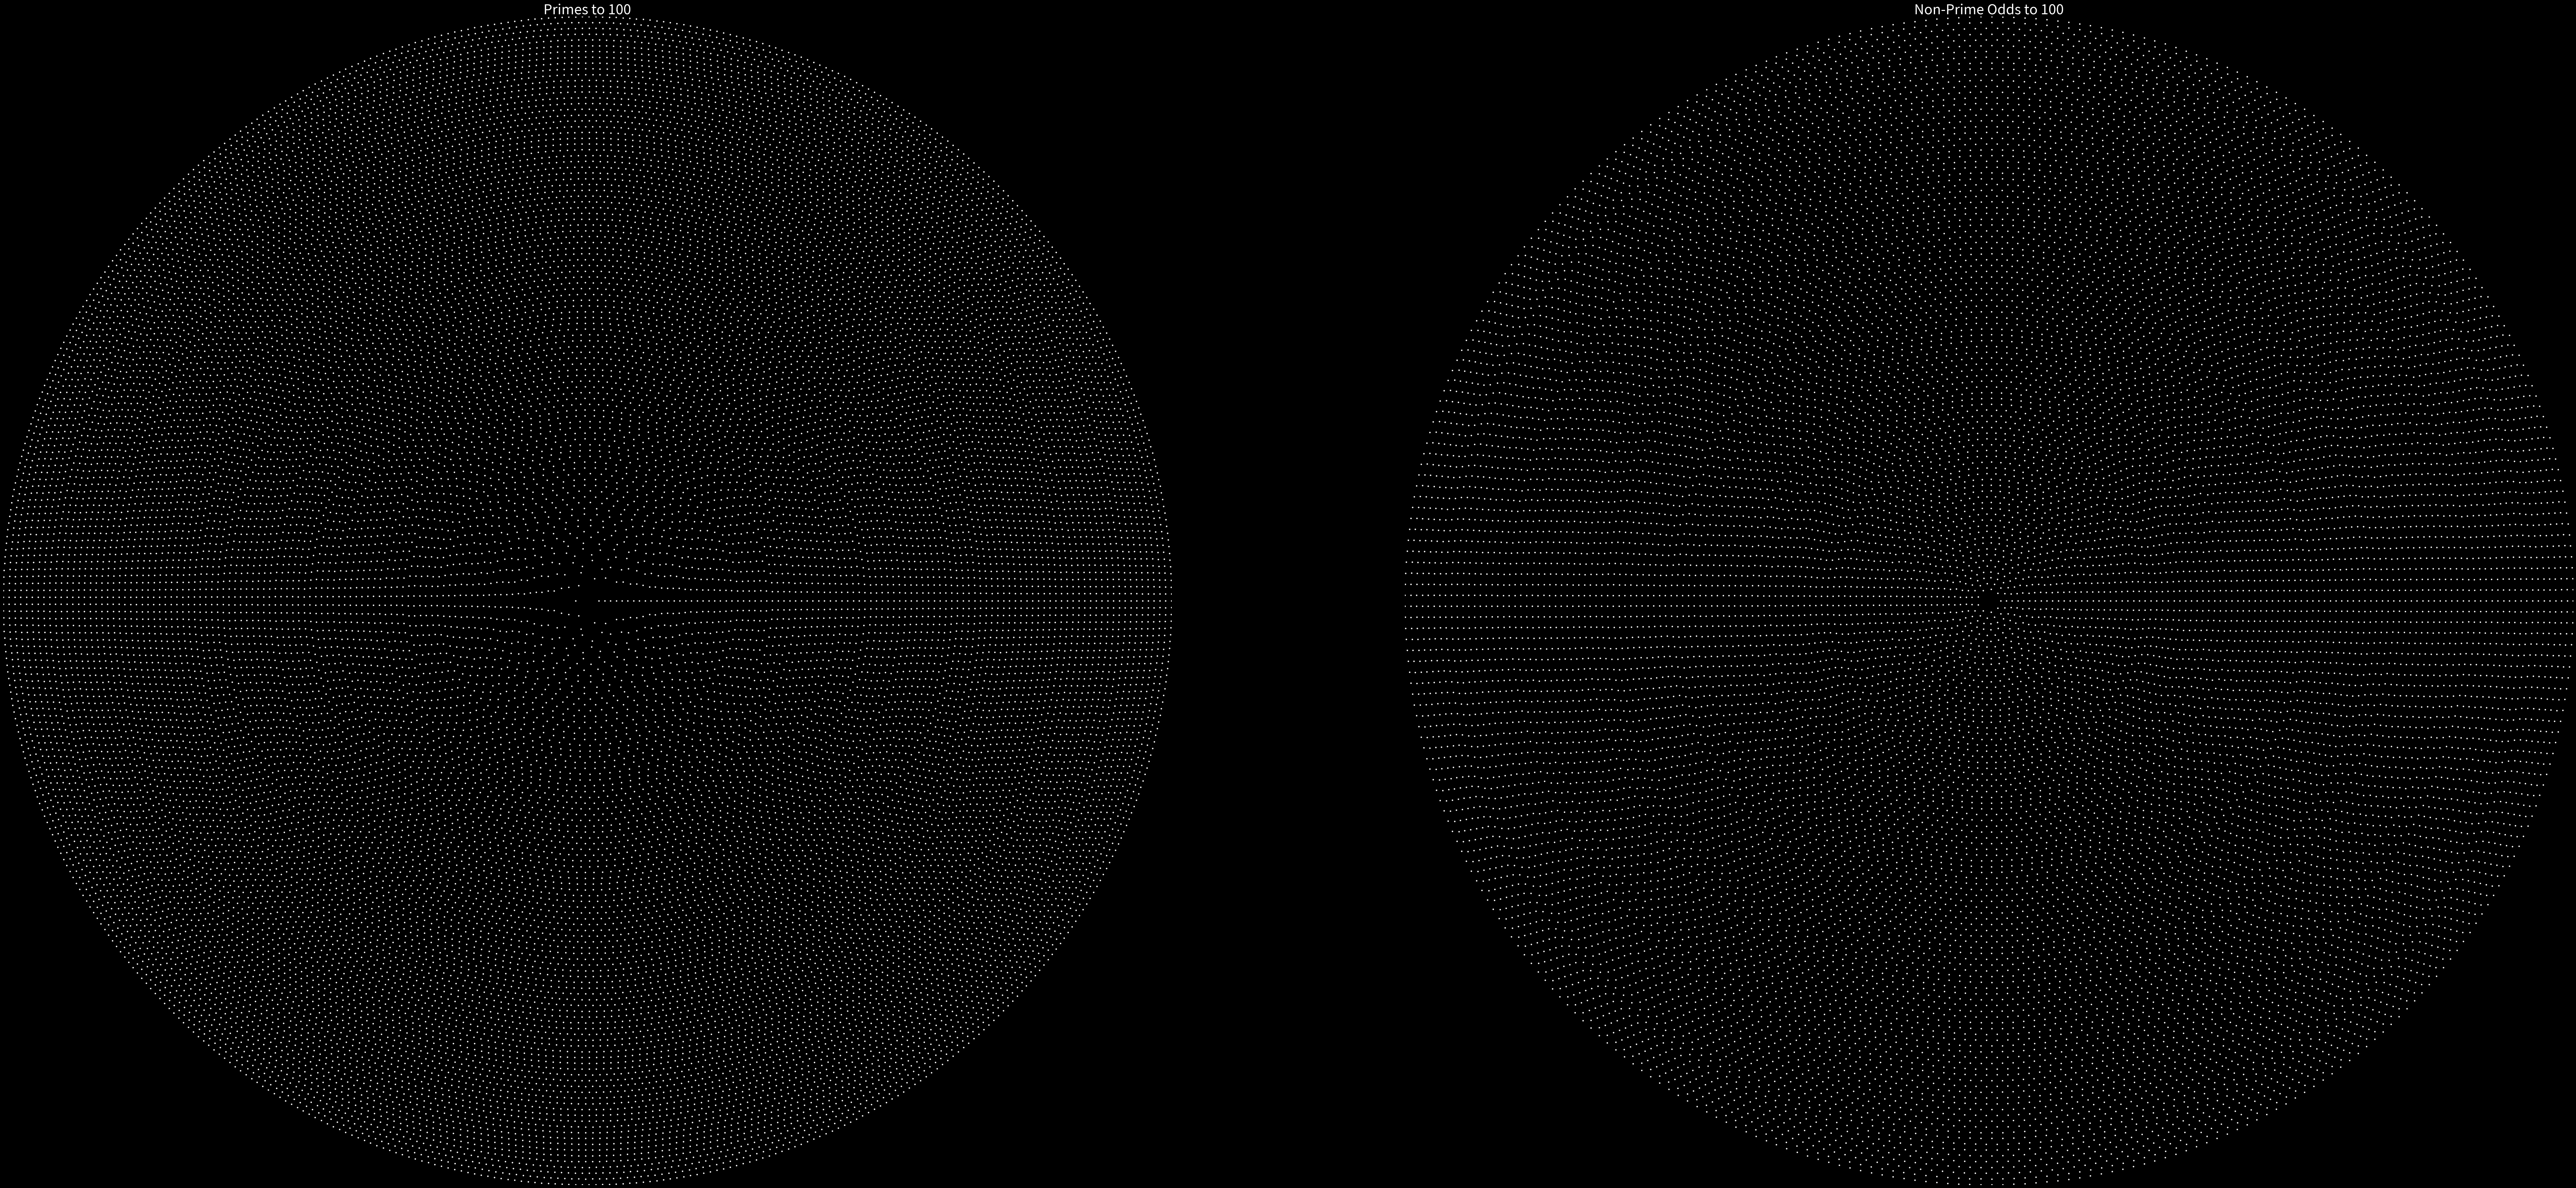

Write the Python code that produced this figure. (Note: this script raises an exception after producing the figure.)
import numpy as np
import matplotlib.pyplot as plt

def generate_numbers(n, prime=True):
    numbers = []
    candidate = 2 if prime else 3
    while len(numbers) < n:
        if prime:
            is_valid = all(candidate % divisor != 0 for divisor in numbers)
        else:
            is_valid = any(candidate % divisor == 0 for divisor in range(2, candidate))
            if candidate % 2 == 0: # Exclude even numbers
                is_valid = False
        if is_valid:
            numbers.append(candidate)
        candidate += 1 if prime else 2 # Increment by 2 for non-prime odds to skip even numbers
    return numbers

def plot_intersecting_circles(numbers, ax, scaling_factor, node_size=5):
    for idx, number in enumerate(numbers):
        angles = np.linspace(0, 2 * np.pi, number, endpoint=False)  # Fixed starting point
        radius = (idx + 2) * scaling_factor
        x = radius * np.cos(angles)
        y = radius * np.sin(angles)
        ax.scatter(x, y, s=node_size, color='white')

    max_radius = (len(numbers) + 1) * scaling_factor
    ax.set_xlim(-max_radius, max_radius)
    ax.set_ylim(-max_radius, max_radius)
    ax.set_facecolor('black')
    ax.set_aspect('equal')
    ax.axis('off')

primes_to_plot = generate_numbers(100, prime=True)
non_prime_odds_to_plot = generate_numbers(100, prime=False)

scaling_factor_primes = 1
scaling_factor_non_prime_odds = 1

fig, (ax1, ax2) = plt.subplots(1, 2, figsize=(100, 50), facecolor='black')
plot_intersecting_circles(primes_to_plot, ax1, scaling_factor_primes, node_size=5)
ax1.set_title("Primes to 100", fontsize=30, color='white')
plot_intersecting_circles(non_prime_odds_to_plot, ax2, scaling_factor_non_prime_odds, node_size=5)
ax2.set_title("Non-Prime Odds to 100", fontsize=30, color='white')

plt.savefig('plot_comparison.jpeg', format='jpeg', dpi=500, facecolor='black')
plt.show()
